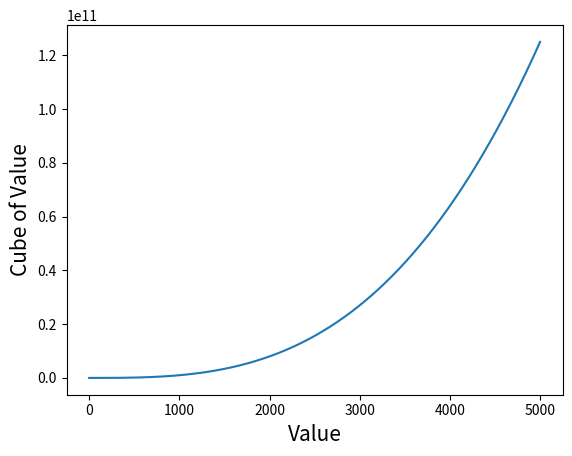

This figure's Python source:
import matplotlib.pyplot as plt 

input_values = list(range(1,5000))
x_values = list(range(1,5000))
y_values = [x**3 for x in x_values]

plt.xlabel("Value", fontsize = 15)
plt.ylabel("Cube of Value", fontsize = 15)

plt.plot(x_values, y_values,)

plt.show()